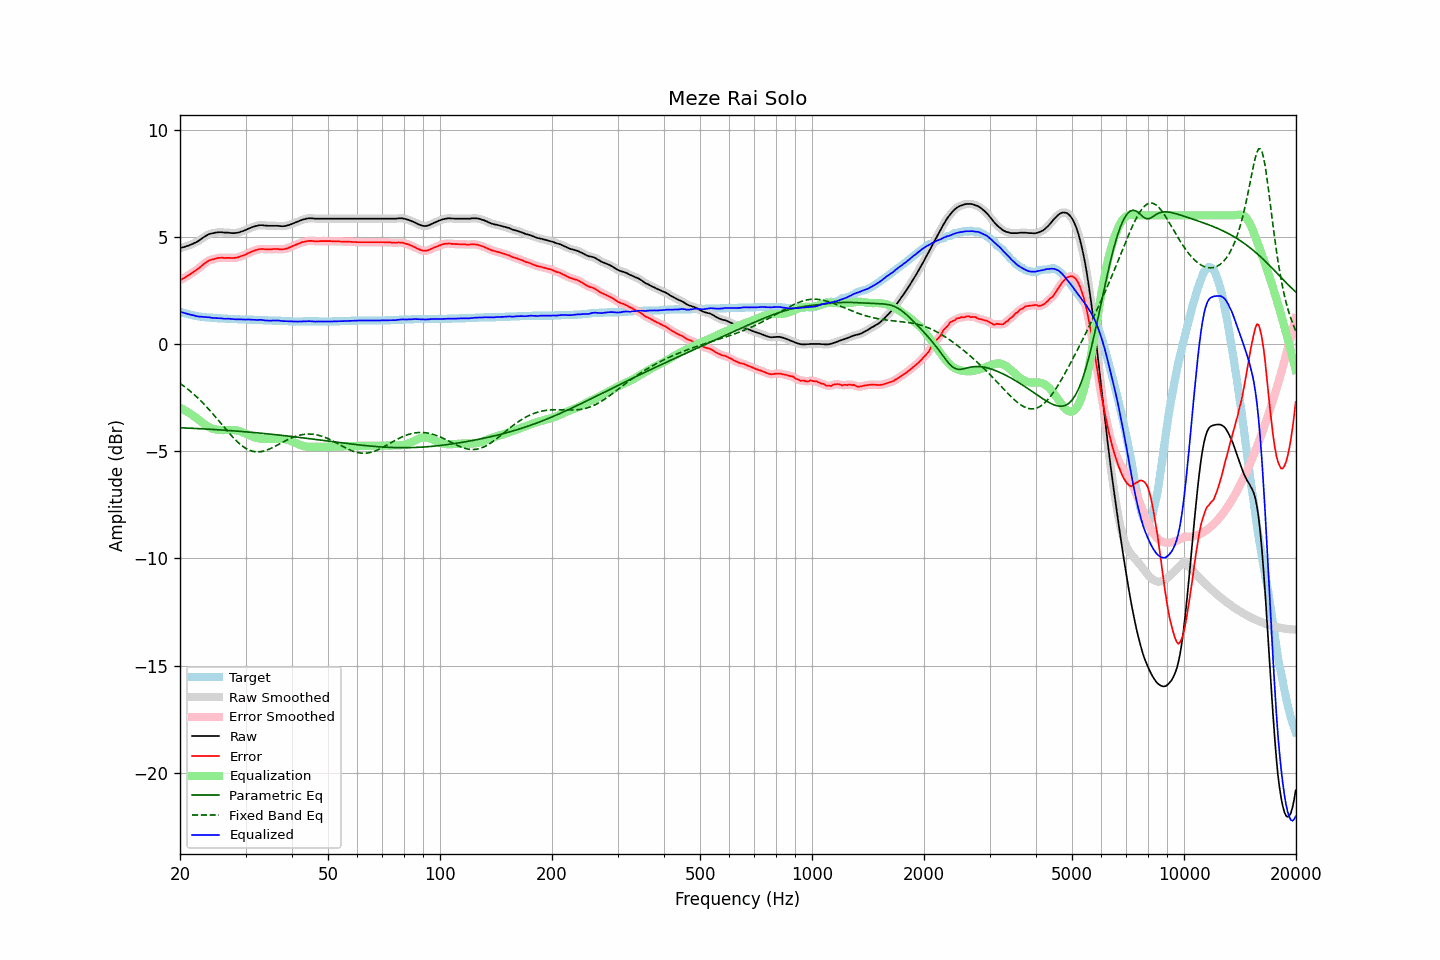

The data file committed next to this chart (first rows):
frequency, raw, error, smoothed, error_smoothed, equalization, parametric_eq, fixed_band_eq, equalized_raw, equalized_smoothed, target
20.00, 4.47, 2.97, 4.47, 2.97, -2.97, -3.91, -1.84, 1.50, 1.50, 1.50
20.20, 4.49, 3.02, 4.49, 3.01, -3.01, -3.91, -1.89, 1.48, 1.48, 1.47
20.40, 4.51, 3.06, 4.51, 3.05, -3.05, -3.91, -1.94, 1.46, 1.46, 1.45
20.61, 4.53, 3.09, 4.53, 3.10, -3.10, -3.92, -2.00, 1.43, 1.44, 1.43
20.81, 4.56, 3.15, 4.56, 3.14, -3.14, -3.92, -2.06, 1.42, 1.42, 1.41
21.02, 4.58, 3.19, 4.58, 3.19, -3.19, -3.92, -2.12, 1.39, 1.40, 1.39
21.23, 4.61, 3.24, 4.61, 3.24, -3.23, -3.93, -2.18, 1.38, 1.38, 1.37
21.44, 4.64, 3.29, 4.64, 3.28, -3.28, -3.93, -2.24, 1.36, 1.36, 1.35
21.66, 4.67, 3.33, 4.67, 3.34, -3.33, -3.93, -2.31, 1.34, 1.34, 1.33
21.87, 4.71, 3.39, 4.71, 3.39, -3.39, -3.94, -2.37, 1.33, 1.32, 1.32
22.09, 4.74, 3.44, 4.74, 3.43, -3.44, -3.94, -2.44, 1.30, 1.30, 1.30
22.31, 4.78, 3.49, 4.78, 3.49, -3.50, -3.95, -2.51, 1.28, 1.29, 1.29
22.54, 4.83, 3.54, 4.83, 3.55, -3.56, -3.95, -2.58, 1.27, 1.28, 1.28
22.76, 4.89, 3.62, 4.89, 3.61, -3.62, -3.95, -2.66, 1.27, 1.27, 1.27
22.99, 4.94, 3.68, 4.94, 3.68, -3.68, -3.96, -2.73, 1.26, 1.26, 1.26
23.22, 4.99, 3.74, 4.99, 3.74, -3.73, -3.96, -2.81, 1.26, 1.26, 1.25
23.45, 5.04, 3.80, 5.04, 3.79, -3.79, -3.97, -2.89, 1.25, 1.25, 1.24
23.69, 5.08, 3.84, 5.08, 3.84, -3.83, -3.97, -2.97, 1.25, 1.25, 1.23
23.92, 5.12, 3.89, 5.12, 3.88, -3.88, -3.98, -3.05, 1.24, 1.24, 1.23
24.16, 5.14, 3.92, 5.14, 3.91, -3.91, -3.98, -3.14, 1.23, 1.23, 1.22
24.40, 5.16, 3.94, 5.16, 3.94, -3.94, -3.98, -3.22, 1.22, 1.22, 1.22
24.65, 5.17, 3.96, 5.17, 3.96, -3.96, -3.99, -3.31, 1.21, 1.21, 1.21
24.89, 5.19, 3.98, 5.19, 3.98, -3.98, -3.99, -3.40, 1.21, 1.21, 1.21
25.14, 5.20, 4.00, 5.20, 4.00, -4.00, -4.00, -3.49, 1.20, 1.20, 1.20
25.39, 5.21, 4.02, 5.21, 4.01, -4.01, -4.00, -3.57, 1.20, 1.20, 1.19
25.65, 5.21, 4.02, 5.21, 4.02, -4.01, -4.01, -3.66, 1.20, 1.20, 1.19
25.91, 5.21, 4.03, 5.21, 4.02, -4.02, -4.01, -3.75, 1.19, 1.19, 1.18
26.16, 5.20, 4.02, 5.20, 4.02, -4.02, -4.02, -3.84, 1.18, 1.18, 1.18
26.43, 5.19, 4.01, 5.19, 4.01, -4.02, -4.02, -3.93, 1.17, 1.18, 1.18
26.69, 5.19, 4.02, 5.19, 4.01, -4.01, -4.03, -4.02, 1.18, 1.18, 1.17
26.96, 5.19, 4.02, 5.19, 4.01, -4.01, -4.03, -4.11, 1.18, 1.17, 1.17
27.23, 5.18, 4.02, 5.18, 4.01, -4.01, -4.04, -4.19, 1.17, 1.17, 1.16
27.50, 5.17, 4.01, 5.17, 4.01, -4.01, -4.04, -4.28, 1.16, 1.16, 1.16
27.77, 5.17, 4.01, 5.17, 4.01, -4.01, -4.05, -4.36, 1.16, 1.16, 1.16
28.05, 5.17, 4.02, 5.17, 4.01, -4.02, -4.06, -4.44, 1.15, 1.15, 1.15
28.33, 5.18, 4.03, 5.18, 4.02, -4.03, -4.06, -4.51, 1.15, 1.15, 1.15
28.62, 5.19, 4.04, 5.19, 4.04, -4.04, -4.07, -4.58, 1.14, 1.15, 1.15
28.90, 5.21, 4.07, 5.21, 4.06, -4.06, -4.07, -4.65, 1.15, 1.15, 1.14
29.19, 5.24, 4.10, 5.24, 4.09, -4.09, -4.08, -4.71, 1.15, 1.15, 1.14
29.48, 5.26, 4.12, 5.26, 4.12, -4.12, -4.09, -4.77, 1.14, 1.14, 1.14
29.78, 5.29, 4.15, 5.29, 4.15, -4.15, -4.09, -4.83, 1.14, 1.14, 1.14
30.08, 5.32, 4.18, 5.32, 4.18, -4.18, -4.10, -4.87, 1.14, 1.14, 1.14
30.38, 5.36, 4.22, 5.36, 4.22, -4.22, -4.10, -4.91, 1.14, 1.14, 1.13
30.68, 5.39, 4.26, 5.39, 4.25, -4.25, -4.11, -4.95, 1.14, 1.14, 1.13
30.99, 5.42, 4.29, 5.42, 4.29, -4.28, -4.12, -4.98, 1.13, 1.14, 1.13
31.30, 5.45, 4.32, 5.45, 4.32, -4.32, -4.12, -5.00, 1.13, 1.13, 1.13
31.61, 5.47, 4.35, 5.47, 4.34, -4.35, -4.13, -5.02, 1.12, 1.13, 1.12
31.93, 5.50, 4.38, 5.50, 4.37, -4.37, -4.14, -5.03, 1.13, 1.12, 1.12
32.24, 5.51, 4.39, 5.51, 4.39, -4.39, -4.14, -5.03, 1.12, 1.12, 1.12
32.57, 5.53, 4.42, 5.53, 4.41, -4.40, -4.15, -5.03, 1.12, 1.13, 1.11
32.89, 5.54, 4.43, 5.54, 4.42, -4.41, -4.16, -5.03, 1.13, 1.12, 1.11
33.22, 5.54, 4.43, 5.54, 4.43, -4.42, -4.17, -5.01, 1.12, 1.12, 1.11
33.55, 5.53, 4.43, 5.53, 4.42, -4.42, -4.17, -5.00, 1.11, 1.11, 1.10
33.89, 5.52, 4.42, 5.52, 4.42, -4.42, -4.18, -4.97, 1.10, 1.10, 1.10
34.23, 5.52, 4.42, 5.52, 4.42, -4.42, -4.19, -4.95, 1.10, 1.09, 1.10
34.57, 5.51, 4.42, 5.51, 4.41, -4.42, -4.20, -4.92, 1.09, 1.09, 1.09
34.92, 5.51, 4.42, 5.51, 4.42, -4.42, -4.20, -4.89, 1.09, 1.09, 1.09
35.27, 5.51, 4.42, 5.51, 4.42, -4.42, -4.21, -4.85, 1.09, 1.09, 1.09
35.62, 5.51, 4.43, 5.51, 4.42, -4.42, -4.22, -4.82, 1.09, 1.09, 1.08
35.97, 5.51, 4.43, 5.51, 4.43, -4.42, -4.23, -4.78, 1.09, 1.09, 1.08
... 635 more rows
